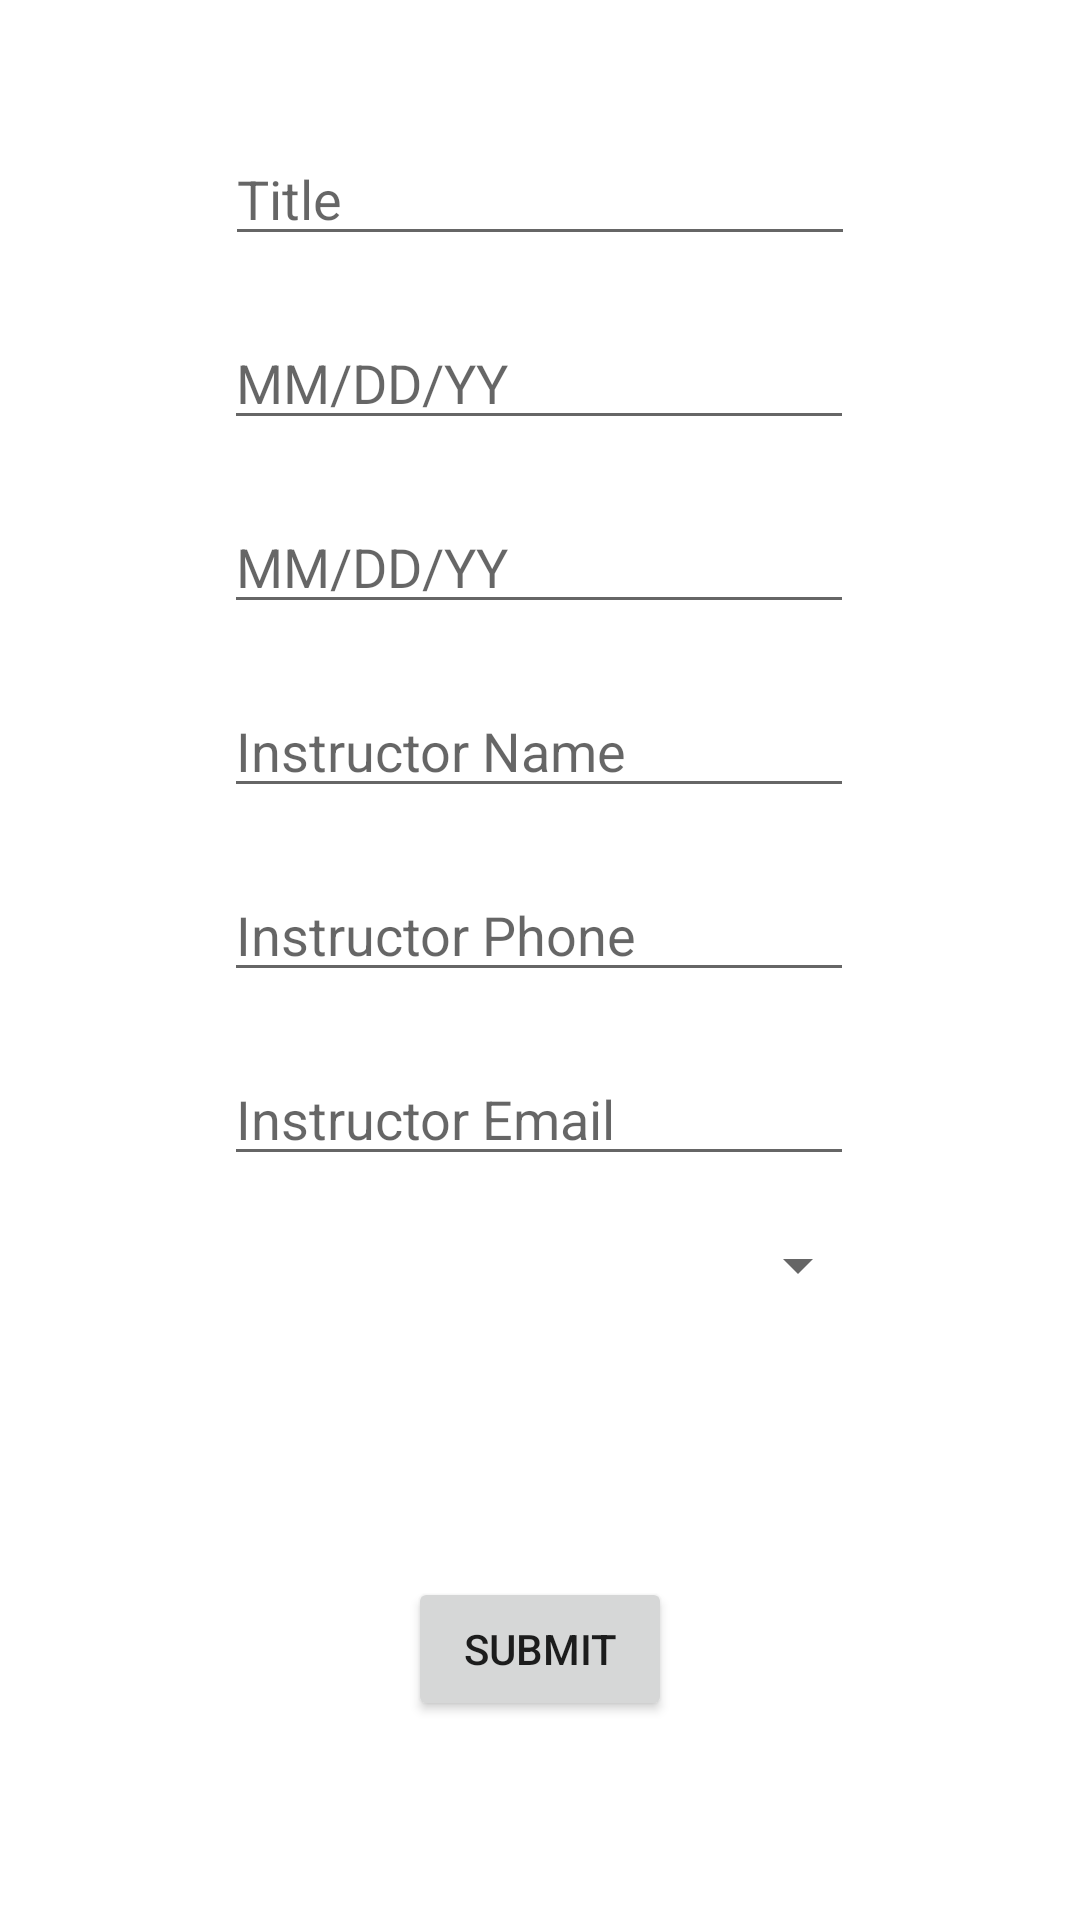

Write the Android layout XML for this screen, with the resource values it uses.
<!-- AndroidManifest.xml: application theme Theme.WGU196 -->
<!-- res/layout/activity_new_course.xml -->
<?xml version="1.0" encoding="utf-8"?>
<androidx.constraintlayout.widget.ConstraintLayout xmlns:android="http://schemas.android.com/apk/res/android"
    xmlns:app="http://schemas.android.com/apk/res-auto"
    xmlns:tools="http://schemas.android.com/tools"
    android:layout_width="match_parent"
    android:layout_height="match_parent"
    tools:context=".NewCourseActivity">

    <EditText
        android:id="@+id/courseTitle"
        android:layout_width="wrap_content"
        android:layout_height="wrap_content"
        android:layout_marginTop="44dp"
        android:ems="10"
        android:hint="Title"
        android:inputType="textPersonName"
        app:layout_constraintEnd_toEndOf="parent"
        app:layout_constraintStart_toStartOf="parent"
        app:layout_constraintTop_toTopOf="parent" />

    <EditText
        android:id="@+id/courseStartDate"
        android:focusableInTouchMode="false"
        android:layout_width="wrap_content"
        android:layout_height="wrap_content"
        android:layout_marginTop="20dp"
        android:ems="10"
        android:hint="MM/DD/YY"
        android:inputType="textPersonName"
        app:layout_constraintEnd_toEndOf="parent"
        app:layout_constraintHorizontal_bias="0.497"
        app:layout_constraintStart_toStartOf="parent"
        app:layout_constraintTop_toBottomOf="@+id/courseTitle" />

    <EditText
        android:id="@+id/courseEndDate"
        android:focusableInTouchMode="false"
        android:layout_width="wrap_content"
        android:layout_height="wrap_content"
        android:layout_marginTop="20dp"
        android:ems="10"
        android:hint="MM/DD/YY"
        android:inputType="textPersonName"
        app:layout_constraintEnd_toEndOf="parent"
        app:layout_constraintHorizontal_bias="0.497"
        app:layout_constraintStart_toStartOf="parent"
        app:layout_constraintTop_toBottomOf="@+id/courseStartDate" />

    <EditText
        android:id="@+id/instructorName"
        android:layout_width="wrap_content"
        android:layout_height="wrap_content"
        android:layout_marginTop="20dp"
        android:ems="10"
        android:hint="Instructor Name"
        android:inputType="textPersonName"
        app:layout_constraintEnd_toEndOf="parent"
        app:layout_constraintHorizontal_bias="0.497"
        app:layout_constraintStart_toStartOf="parent"
        app:layout_constraintTop_toBottomOf="@+id/courseEndDate" />

    <EditText
        android:id="@+id/instructorPhone"
        android:layout_width="wrap_content"
        android:layout_height="wrap_content"
        android:layout_marginTop="20dp"
        android:ems="10"
        android:hint="Instructor Phone"
        android:inputType="textPersonName"
        app:layout_constraintEnd_toEndOf="parent"
        app:layout_constraintHorizontal_bias="0.497"
        app:layout_constraintStart_toStartOf="parent"
        app:layout_constraintTop_toBottomOf="@+id/instructorName" />

    <EditText
        android:id="@+id/instructorEmail"
        android:layout_width="wrap_content"
        android:layout_height="wrap_content"
        android:layout_marginTop="20dp"
        android:ems="10"
        android:hint="Instructor Email"
        android:inputType="textPersonName"
        app:layout_constraintEnd_toEndOf="parent"
        app:layout_constraintHorizontal_bias="0.497"
        app:layout_constraintStart_toStartOf="parent"
        app:layout_constraintTop_toBottomOf="@+id/instructorPhone" />

    <Button
        android:id="@+id/addCourseBtn"
        android:layout_width="wrap_content"
        android:layout_height="wrap_content"
        android:layout_marginBottom="48dp"
        android:text="Submit"
        app:layout_constraintBottom_toBottomOf="parent"
        app:layout_constraintEnd_toEndOf="parent"
        app:layout_constraintStart_toStartOf="parent"
        app:layout_constraintTop_toBottomOf="@+id/courseEndDate"
        app:layout_constraintVertical_bias="0.945" />

    <Spinner
        android:id="@+id/courseStatusSpinner"
        android:layout_width="220dp"
        android:layout_height="wrap_content"
        app:layout_constraintBottom_toTopOf="@+id/addCourseBtn"
        app:layout_constraintEnd_toEndOf="parent"
        app:layout_constraintStart_toStartOf="parent"
        app:layout_constraintTop_toBottomOf="@+id/instructorEmail"
        app:layout_constraintVertical_bias="0.16" />


</androidx.constraintlayout.widget.ConstraintLayout>
<!-- resources referenced by this layout -->
<resources>
  <style name="Theme.WGU196" parent="Theme.MaterialComponents.DayNight.DarkActionBar">
          
          <item name="colorPrimary">@color/purple_500</item>
          <item name="colorPrimaryVariant">@color/purple_700</item>
          <item name="colorOnPrimary">@color/white</item>
          
          <item name="colorSecondary">@color/teal_200</item>
          <item name="colorSecondaryVariant">@color/teal_700</item>
          <item name="colorOnSecondary">@color/black</item>
          
          <item name="android:statusBarColor" tools:targetApi="l">?attr/colorPrimaryVariant</item>
          
      </style>
  <!-- not gathered from this repository: default colours our renderer supplied (Android Studio template values) -->
  <color name="purple_500">#FF6200EE</color>
  <color name="purple_700">#FF3700B3</color>
  <color name="teal_200">#FF03DAC5</color>
  <color name="teal_700">#FF018786</color>
  <color name="black">#FF000000</color>
  <color name="white">#FFFFFFFF</color>
</resources>
